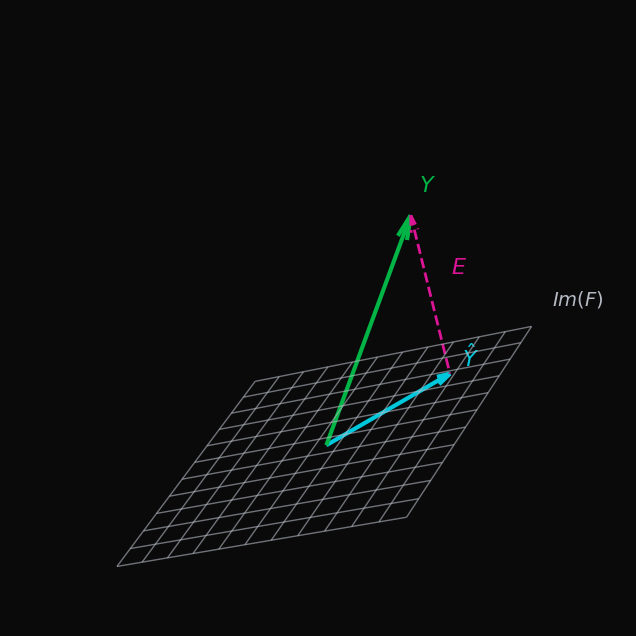

Recreate this plot in Python.
import numpy as np
import matplotlib.pyplot as plt

# Normalized RGB colors
bkg_rgb = (10/255, 10/255, 10/255)      # Black background
neongray_rgb = (180/255, 185/255, 195/255) # Bright, cool neon-gray for the plane
neonblue_rgb = (0/255, 200/255, 220/255) # Blue vector
neongreen_rgb = (0/255, 180/255, 70/255) # Green vector
magenta_rgb = (220/255, 20/255, 150/255) # Magenta for error E

def draw_neongray_projection():
    fig = plt.figure(figsize=(10, 8), facecolor=bkg_rgb)
    ax = fig.add_subplot(111, projection='3d', facecolor=bkg_rgb)

    # 1. Create the Tilted Plane Im(F)
    x = np.linspace(-2, 2, 12)
    y = np.linspace(-2, 2, 12)
    X, Y_grid = np.meshgrid(x, y)
    Z = 0.3 * X + 0.2 * Y_grid 

    # Draw the neongray mesh/wireframe
    ax.plot_wireframe(X, Y_grid, Z, color=neongray_rgb, alpha=0.6, linewidth=1.0)
    ax.text(2.2, 2.2, 1.2, "$Im(F)$", color=neongray_rgb, fontsize=14, fontweight='bold')

    # 2. Vector Coordinates
    origin = np.array([0, 0, 0])
    y_hat = np.array([1.2, 1.2, 0.6])  # Projection on the plane
    error = np.array([-0.4, -0.4, 1.8]) # Orthogonal Error vector E
    y_vec = y_hat + error              # Original Vector Y

    # 3. Draw Vectors
    # Vector Y (Green)
    ax.quiver(*origin, *y_vec, color=neongreen_rgb, linewidth=3, arrow_length_ratio=0.1)
    ax.text(*(y_vec * 1.1), "$Y$", color=neongreen_rgb, fontsize=16, fontweight='bold')

    # Vector Y-hat (Blue)
    ax.quiver(*origin, *y_hat, color=neonblue_rgb, linewidth=3, arrow_length_ratio=0.1)
    ax.text(*(y_hat * 1.1), "$\hat{Y}$", color=neonblue_rgb, fontsize=16, fontweight='bold')

    # Error Vector E (Magenta) - Connecting y_hat to Y
    ax.quiver(*y_hat, *error, color=magenta_rgb, linewidth=2, linestyle='--', arrow_length_ratio=0.1)
    ax.text(*(y_hat + error/2 + 0.2), "$E$", color=magenta_rgb, fontsize=16, fontweight='bold')

    # 4. Final Styling
    ax.set_axis_off()
    ax.view_init(elev=22, azim=-65)
    ax.set_xlim([-2.5, 2.5]); ax.set_ylim([-2.5, 2.5]); ax.set_zlim([0, 3])
    
    plt.show()

if __name__ == "__main__":
    draw_neongray_projection()
